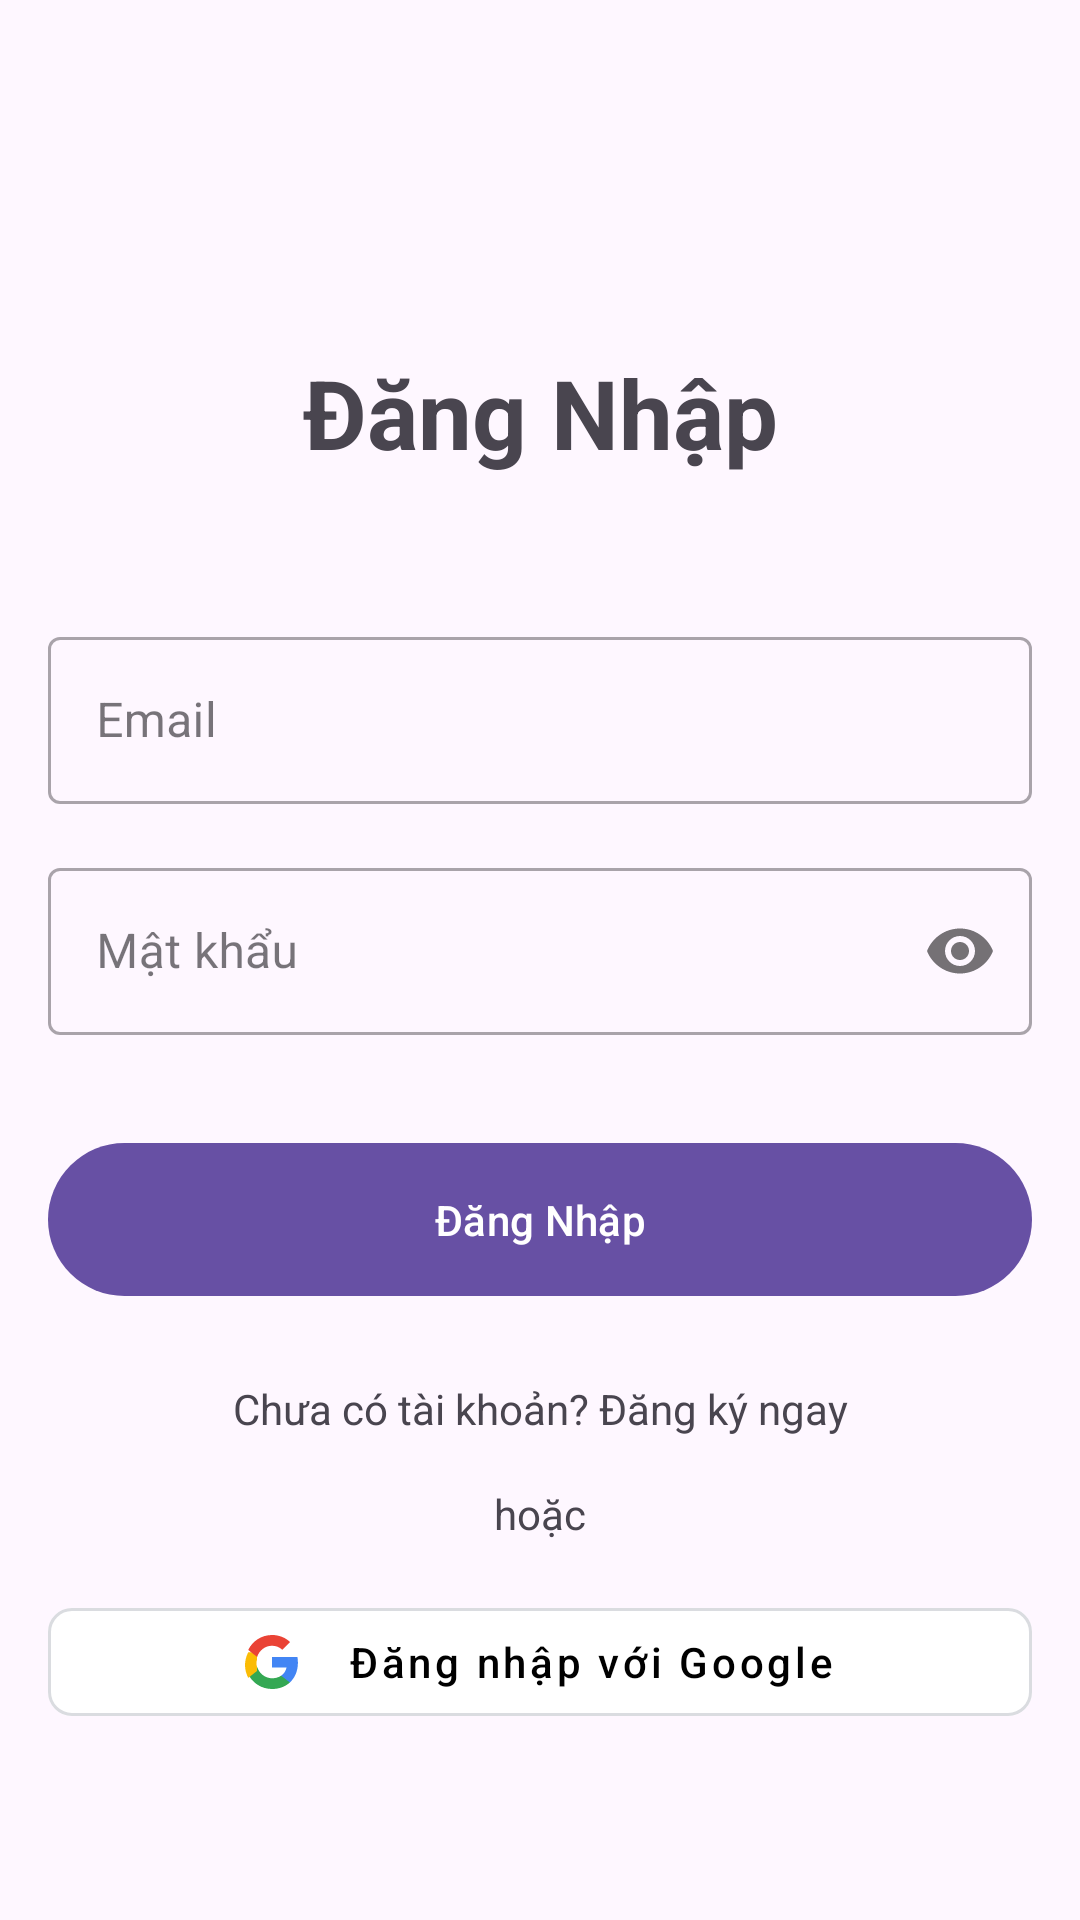

Android layout source for this screen:
<!-- AndroidManifest.xml: application theme Theme.Buchs -->
<!-- res/layout/activity_login.xml -->
<?xml version="1.0" encoding="utf-8"?>
<androidx.constraintlayout.widget.ConstraintLayout xmlns:android="http://schemas.android.com/apk/res/android"
    xmlns:app="http://schemas.android.com/apk/res-auto"
    android:layout_width="match_parent"
    android:layout_height="match_parent"
    android:padding="16dp">

    <TextView
        android:id="@+id/login_title"
        android:layout_width="wrap_content"
        android:layout_height="wrap_content"
        android:text="Đăng Nhập"
        android:textSize="32sp"
        android:textStyle="bold"
        app:layout_constraintTop_toTopOf="parent"
        app:layout_constraintStart_toStartOf="parent"
        app:layout_constraintEnd_toEndOf="parent"
        android:layout_marginTop="100dp"/>

    <com.google.android.material.textfield.TextInputLayout
        android:id="@+id/email_layout"
        android:layout_width="0dp"
        android:layout_height="wrap_content"
        android:layout_marginTop="48dp"
        app:layout_constraintTop_toBottomOf="@+id/login_title"
        app:layout_constraintStart_toStartOf="parent"
        app:layout_constraintEnd_toEndOf="parent"
        style="@style/Widget.MaterialComponents.TextInputLayout.OutlinedBox">

        <com.google.android.material.textfield.TextInputEditText
            android:id="@+id/email_input"
            android:layout_width="match_parent"
            android:layout_height="wrap_content"
            android:hint="Email"
            android:inputType="textEmailAddress"/>

    </com.google.android.material.textfield.TextInputLayout>

    <com.google.android.material.textfield.TextInputLayout
        android:id="@+id/password_layout"
        android:layout_width="0dp"
        android:layout_height="wrap_content"
        android:layout_marginTop="16dp"
        app:passwordToggleEnabled="true"
        app:layout_constraintTop_toBottomOf="@+id/email_layout"
        app:layout_constraintStart_toStartOf="parent"
        app:layout_constraintEnd_toEndOf="parent"
        style="@style/Widget.MaterialComponents.TextInputLayout.OutlinedBox">

        <com.google.android.material.textfield.TextInputEditText
            android:id="@+id/password_input"
            android:layout_width="match_parent"
            android:layout_height="wrap_content"
            android:hint="Mật khẩu"
            android:inputType="textPassword"/>

    </com.google.android.material.textfield.TextInputLayout>

    <com.google.android.material.button.MaterialButton
        android:id="@+id/login_button"
        android:layout_width="0dp"
        android:layout_height="wrap_content"
        android:text="Đăng Nhập"
        android:padding="16dp"
        android:layout_marginTop="32dp"
        app:layout_constraintTop_toBottomOf="@+id/password_layout"
        app:layout_constraintStart_toStartOf="parent"
        app:layout_constraintEnd_toEndOf="parent" />

    <TextView
        android:id="@+id/go_to_register_text"
        android:layout_width="wrap_content"
        android:layout_height="wrap_content"
        android:text="Chưa có tài khoản? Đăng ký ngay"
        android:layout_marginTop="24dp"
        app:layout_constraintTop_toBottomOf="@+id/login_button"
        app:layout_constraintStart_toStartOf="parent"
        app:layout_constraintEnd_toEndOf="parent"/>

    <TextView
        android:id="@+id/or_divider"
        android:layout_width="wrap_content"
        android:layout_height="wrap_content"
        android:text="hoặc"
        android:layout_marginTop="16dp"
        app:layout_constraintTop_toBottomOf="@id/go_to_register_text"
        app:layout_constraintStart_toStartOf="parent"
        app:layout_constraintEnd_toEndOf="parent" />

    <com.google.android.material.button.MaterialButton
        android:id="@+id/sign_in_button"
        style="@style/Widget.MaterialComponents.Button.OutlinedButton"
        android:layout_width="0dp"
        android:layout_height="wrap_content"
        android:layout_marginTop="16dp"
        android:text="Đăng nhập với Google"
        android:textAllCaps="false"
        android:textColor="@android:color/black"
        app:backgroundTint="@android:color/white"
        app:cornerRadius="8dp"
        app:icon="@drawable/ic_google_logo"
        app:iconGravity="textStart"
        app:iconPadding="16dp"
        app:iconTint="@null"
        app:layout_constraintEnd_toEndOf="parent"
        app:layout_constraintStart_toStartOf="parent"
        app:layout_constraintTop_toBottomOf="@+id/or_divider"
        app:strokeColor="#DADCE0"
        app:strokeWidth="1dp" />

</androidx.constraintlayout.widget.ConstraintLayout>
<!-- resources referenced by this layout -->
<resources>
  <!-- drawable ic_google_logo (drawable) -->
  <vector xmlns:android="http://schemas.android.com/apk/res/android"
      android:width="18dp"
      android:height="18dp"
      android:viewportWidth="18"
      android:viewportHeight="18">
  
    <path
        android:fillColor="#4285F4"
        android:pathData="M17.64,9.2045c0,-0.6382 -0.0573,-1.2518 -0.1645,-1.8409H9v3.4818h4.8436c-0.2086,1.125 -0.8441,2.0782 -1.7959,2.7164v2.2582h2.9086c1.7018,-1.5668 2.6859,-3.8736 2.6859,-6.6155Z" />
    <path
        android:fillColor="#34A853"
        android:pathData="M9,18c2.43,0 4.4673,-0.8055 5.9564,-2.1805l-2.9086,-2.2582c-0.8055,0.5445 -1.8368,0.8645 -2.99,0.8645 -2.31,0 -4.26,-1.5668 -4.96,-3.6559H1.07v2.33C2.5,15.9832 5.48,18 9,18Z" />
    <path
        android:fillColor="#FBBC05"
        android:pathData="M4.04,10.71c-0.14,-0.42 -0.22,-0.86 -0.22,-1.32s0.08,-0.9 0.22,-1.32V5.74H1.07C0.38,7.17 0,8.55 0,10.02s0.38,2.85 1.07,4.28l2.97,-2.33v-0.26z" />
    <path
        android:fillColor="#EA4335"
        android:pathData="M9,3.58c1.32,0 2.5,0.45 3.44,1.34l2.58,-2.58C13.46,0.89 11.43,0 9,0 5.48,0 2.5,2.02 1.07,4.98l2.97,2.33C4.74,5.15 6.69,3.58 9,3.58Z" />
  </vector>
  <style name="Theme.Buchs" parent="Base.Theme.Buchs" />
  <style name="Base.Theme.Buchs" parent="Theme.Material3.DayNight.NoActionBar">
          
          
      </style>
</resources>
